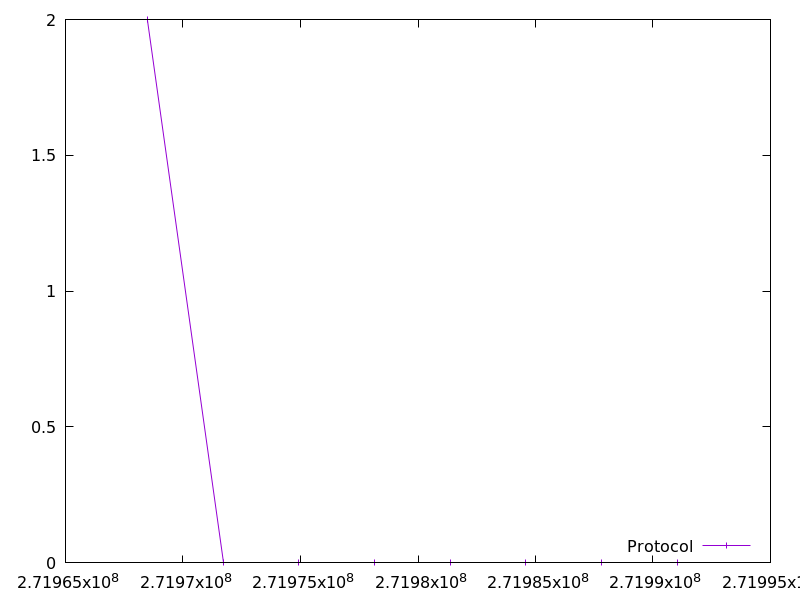

The table this chart was drawn from, first rows:
271968483.800892, 2.0
271971706, 0.0
271974926, 0.0
271978147, 0.0
271981367, 0.0
271984589, 0.0
271987811, 0.0
271991031, 0.0
